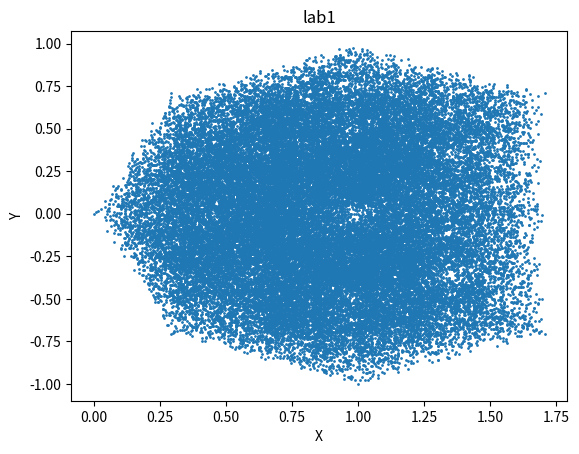

This chart was generated by the following Python code:
import random
import math
import matplotlib.pyplot as plt

t0 = (1, 0)
t1 = (1.707, 0.707)
t2 = (1, 1)
t3 = (0.293, 0.707)
t4 = (0, 0)
t5 = (0.293, -0.707)
t6 = (1, -1)
t7 = (1.707, -0.707)

points = []

p0 = random.choice([t0, t1, t2])
points.append(p0)
points.append(t3)
points.append(t4)
points.append(t5)
points.append(t6)
points.append(t7)

for _ in range(50000):
    # случайная точка ti из t0, t1, t2
    ti = random.choice([t0, t1, t2, t3, t4, t5, t6, t7])
    # середина отрезка p0ti
    p1 = ((p0[0] + ti[0]) / 2, (p0[1] + ti[1]) / 2)
    points.append(p1)
    p0 = p1

x_values, y_values = zip(*points)

plt.scatter(x_values, y_values, s=1)
plt.xlabel('X')
plt.ylabel('Y')
plt.title('lab1')
plt.show()